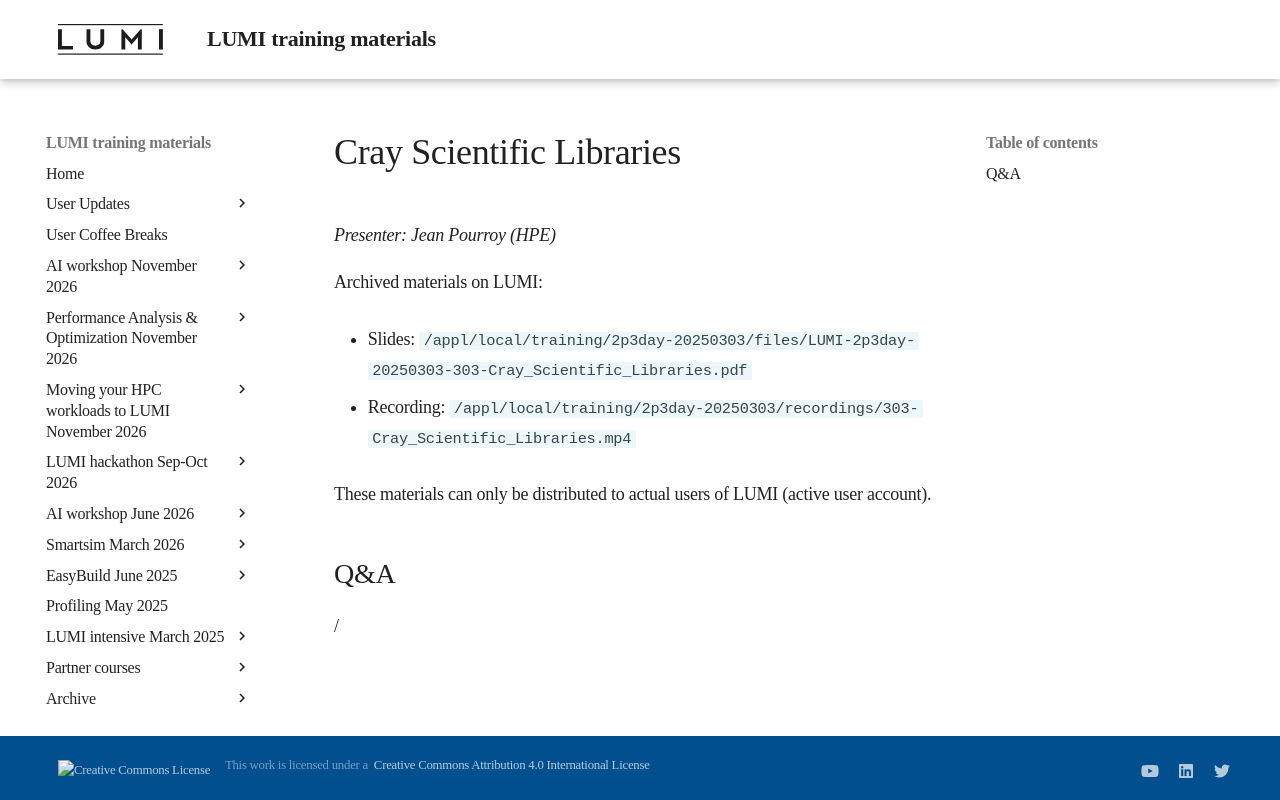

repository: Lumi-supercomputer/LUMI-training-materials · page: 2p3day-20250303/M303-Cray_Scientific_Libraries/index.html · generator: mkdocs

# Cray Scientific Libraries

*Presenter: Jean Pourroy (HPE)*

<!--
Course materials will be provided during and after the course.
-->

<!--
Temporary location of materials (for the lifetime of the training project):

-   Slides: `/project/project_465001726/Slides/HPE/03_Libraries.pdf`
-->

Archived materials on LUMI:

-   Slides: `/appl/local/training/2p3day-20250303/files/LUMI-2p3day-20250303-303-Cray_Scientific_Libraries.pdf`

-   Recording: `/appl/local/training/2p3day-20250303/recordings/303-Cray_Scientific_Libraries.mp4`

These materials can only be distributed to actual users of LUMI (active user account).


## Q&A

/
